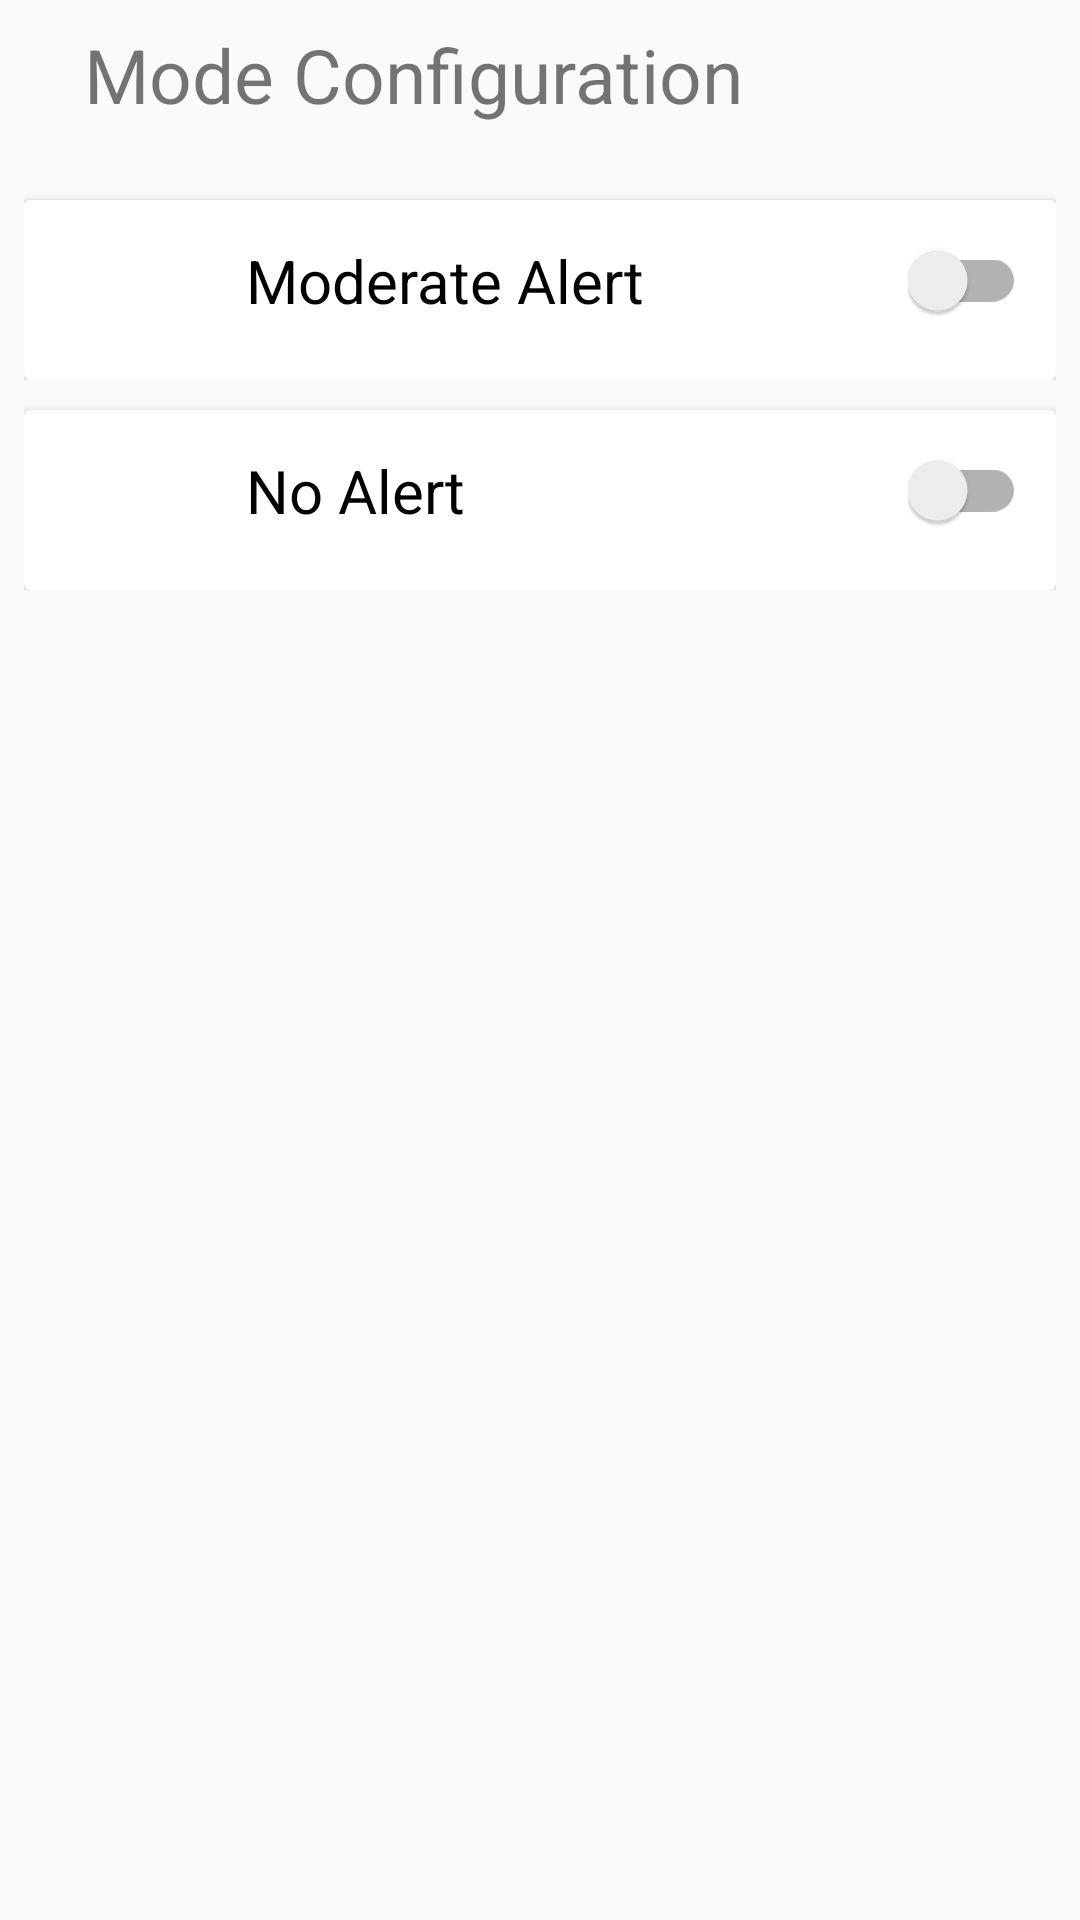

Produce the Android XML layout that renders to this screen, including the resource entries it uses.
<!-- AndroidManifest.xml: application theme AppTheme -->
<!-- res/layout/fragment_mode_config.xml -->
<LinearLayout xmlns:android="http://schemas.android.com/apk/res/android"
    xmlns:tools="http://schemas.android.com/tools"
    android:layout_width="match_parent"
    android:layout_height="match_parent"
    xmlns:app="http://schemas.android.com/apk/res-auto"
    tools:context="com.example.falcon_vision.ModeConfigFragment"
    xmlns:card_view="http://schemas.android.com/tools"
    android:padding="8dp"
    android:orientation="vertical">

    <TextView
        android:layout_width="match_parent"
        android:layout_height="wrap_content"
        android:text="Mode Configuration"
        android:textSize="25sp"
        android:paddingLeft="20dp"
        android:paddingBottom="20dp"/>

    <LinearLayout
    android:layout_width="match_parent"
    android:layout_height="wrap_content"
    android:orientation="vertical">
    <androidx.cardview.widget.CardView
        android:layout_height="60dp"
        android:layout_width="match_parent"
        android:layout_marginTop="5dp"
        android:padding="5dp"
        card_view:cardCornerRadius="10dp"
        >

        <LinearLayout
            android:layout_width="match_parent"
            android:layout_height="wrap_content"
            android:orientation="horizontal">
            <ImageView
                android:layout_width="30dp"
                android:layout_height="30dp"
                android:layout_margin="12dp"
                android:src="@drawable/lock"
                android:tint="@color/blue_covid"/>

            <TextView
                android:layout_width="0dp"
                android:layout_height="wrap_content"
                android:layout_weight="1"
                android:text="Moderate Alert"
                android:layout_gravity="center_vertical"
                android:textColor="@color/black"
                android:textSize="20sp"
                android:paddingLeft="20dp"/>

            <androidx.appcompat.widget.SwitchCompat
                android:id="@+id/switch_moderate"
                android:layout_height="wrap_content"
                android:layout_width="wrap_content"
                android:checked="false"
                android:layout_gravity="center_vertical"
                android:layout_margin="10dp"/>


        </LinearLayout>
        </androidx.cardview.widget.CardView>

        <TextView
            android:id="@+id/mod_text"
            android:layout_width="wrap_content"
            android:layout_height="wrap_content"
            android:text="Set time"
            android:paddingLeft="20dp"
            android:textColor="@color/black"
            android:visibility="gone"
            android:textSize="18sp"/>
        <LinearLayout
            android:layout_width="match_parent"
            android:layout_height="wrap_content"
            android:orientation="horizontal">
            <com.google.android.material.textfield.TextInputLayout
                android:id="@+id/mod_from_layout"
                android:layout_width="0dp"
                android:layout_weight="1"
                android:layout_height="wrap_content"
                app:hintTextColor="@color/black"
                app:boxStrokeColor="@color/black"
                android:focusable="false"
                android:visibility="gone"
                android:textColorHint="@color/black">

                <com.google.android.material.textfield.TextInputEditText
                    android:id="@+id/mod_from"
                    android:focusable="false"
                    android:layout_width="match_parent"
                    android:layout_height="wrap_content"
                    android:ems="10"
                    android:paddingBottom="16dp"
                    android:paddingLeft="20dp"
                    android:textSize="13sp"
                    android:gravity="center"
                    android:hint="From"

                    app:backgroundTint="@color/black"
                    android:textColor="@color/black"
                    android:inputType="textEmailAddress" />

            </com.google.android.material.textfield.TextInputLayout>

            <com.google.android.material.textfield.TextInputLayout
                android:id="@+id/mod_to_layout"
                android:layout_width="0dp"
                android:layout_weight="1"
                android:layout_height="wrap_content"
                app:hintTextColor="@color/black"
                app:boxStrokeColor="@color/black"
                android:focusable="false"
                android:visibility="gone"
                android:textColorHint="@color/black">

                <com.google.android.material.textfield.TextInputEditText
                    android:id="@+id/mod_to"
                    android:focusable="false"
                    android:layout_width="match_parent"
                    android:layout_height="wrap_content"
                    android:ems="10"
                    android:gravity="center"
                    android:paddingBottom="16dp"
                    android:paddingLeft="20dp"
                    android:textSize="13sp"
                    android:hint="To"
                    app:backgroundTint="@color/black"
                    android:textColor="@color/black"
                    android:inputType="textEmailAddress" />

            </com.google.android.material.textfield.TextInputLayout>

        </LinearLayout>
        </LinearLayout>

            <LinearLayout
                android:layout_width="match_parent"
                android:layout_height="wrap_content"
                android:orientation="vertical"
                android:paddingTop="5dp">
                <androidx.cardview.widget.CardView
                    android:layout_height="60dp"
                    android:layout_width="match_parent"
                    android:layout_marginTop="5dp"
                    android:padding="5dp"
                    card_view:cardCornerRadius="10dp"
                    >

                    <LinearLayout
                        android:layout_width="match_parent"
                        android:layout_height="wrap_content"
                        android:orientation="horizontal"
                        >
                        <ImageView
                            android:layout_width="30dp"
                            android:layout_height="30dp"
                            android:layout_margin="12dp"
                            android:src="@drawable/no_alert"
                            android:tint="@color/red_covid"/>

                        <TextView
                            android:layout_width="0dp"
                            android:layout_height="wrap_content"
                            android:layout_weight="1"
                            android:text="No Alert"
                            android:layout_gravity="center_vertical"
                            android:textColor="@color/black"
                            android:textSize="20sp"
                            android:paddingLeft="20dp"/>

                        <androidx.appcompat.widget.SwitchCompat
                            android:id="@+id/switch_noalert"
                            android:layout_height="wrap_content"
                            android:layout_width="wrap_content"
                            android:checked="false"
                            android:layout_gravity="center_vertical"
                            android:layout_margin="10dp"/>


                    </LinearLayout>
                </androidx.cardview.widget.CardView>


            </LinearLayout>




</LinearLayout>
<!-- resources referenced by this layout -->
<resources>
  <color name="black">#000000</color>
  <color name="blue_covid">#007BFF</color>
  <color name="red_covid">#FF073A</color>
  <style name="AppTheme" parent="Theme.AppCompat.Light.NoActionBar">
          
          <item name="colorPrimary">@color/colorPrimary</item>
          <item name="colorPrimaryDark">@color/colorPrimaryDark</item>
          <item name="colorAccent">@color/colorAccent</item>
          <item name="android:autofilledHighlight">@android:color/transparent</item>
      </style>
  <color name="colorPrimary">#9E9E9E</color>
  <color name="colorPrimaryDark">#616161</color>
  <color name="colorAccent">#607D8B</color>
</resources>
